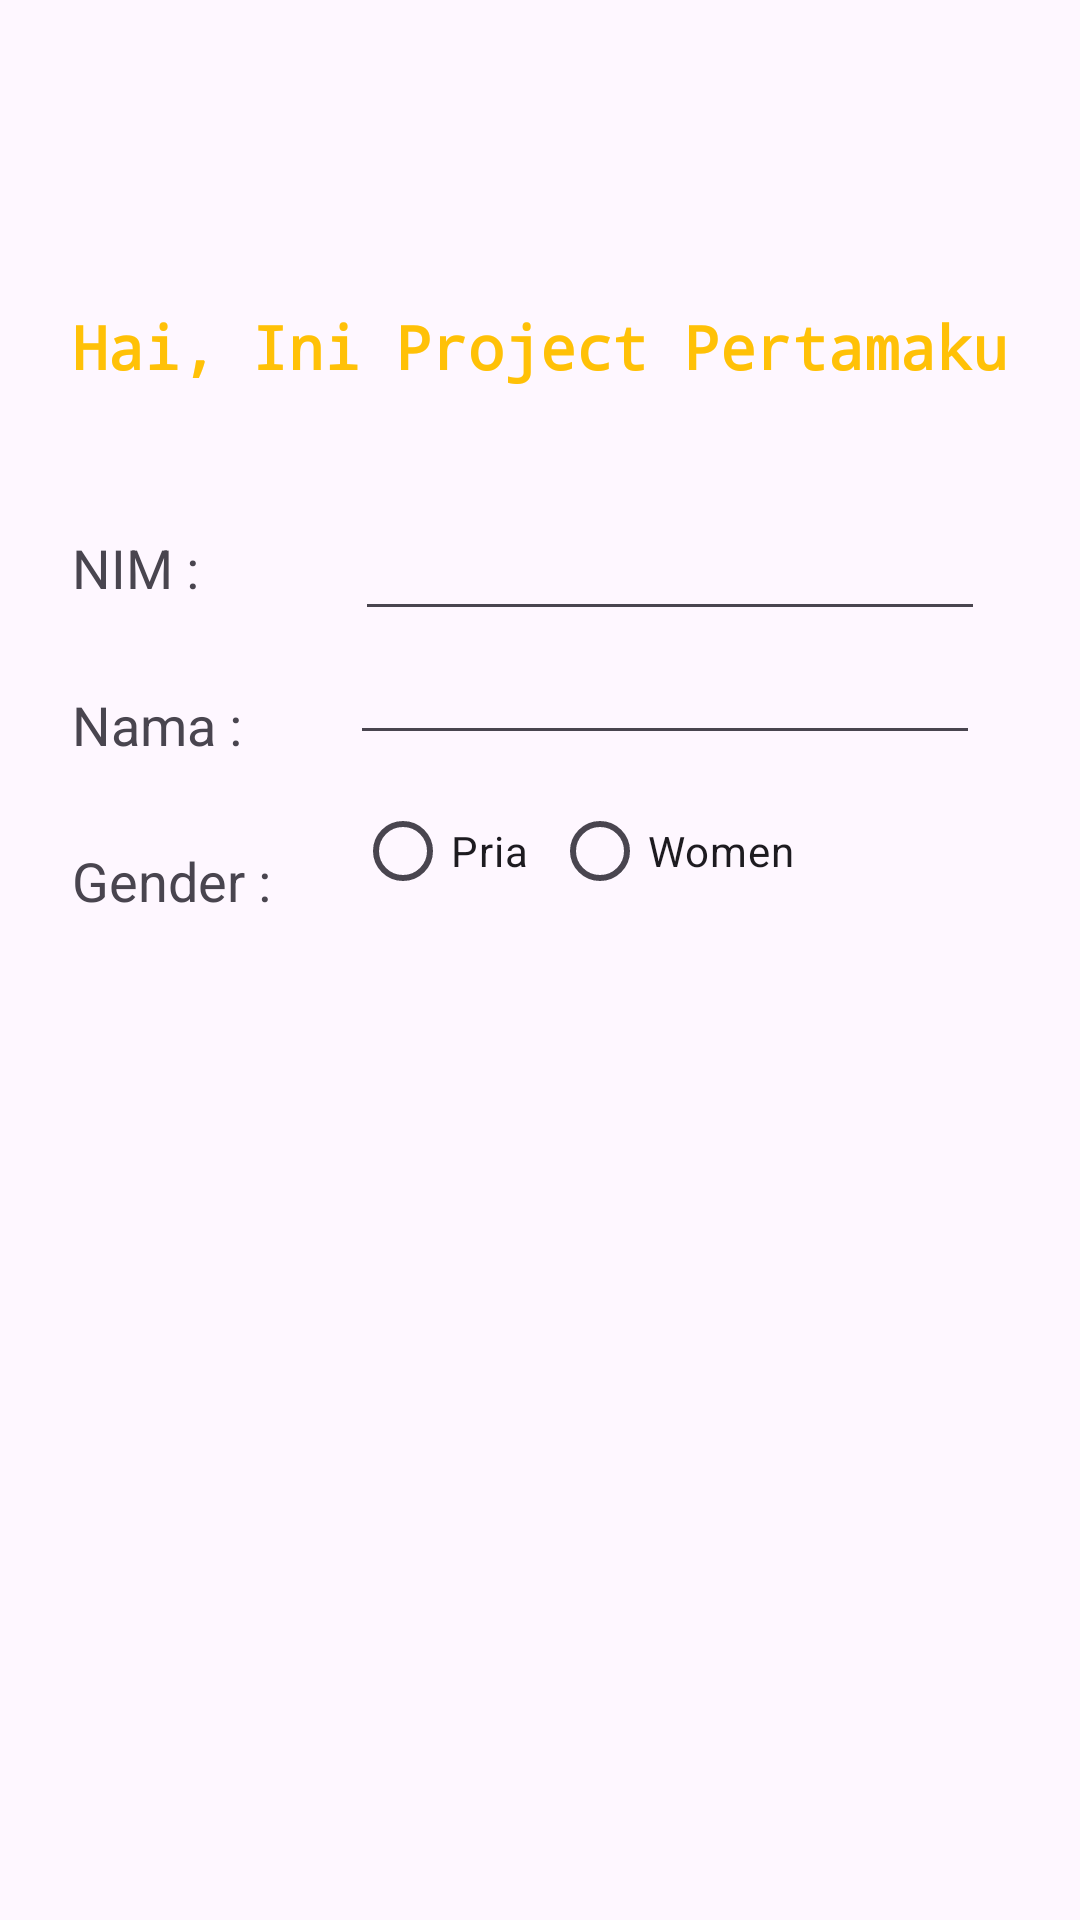

Write the Android layout XML for this screen, with the resource values it uses.
<!-- AndroidManifest.xml: application theme Theme.Project2525 -->
<!-- res/layout/activity_main.xml -->
<?xml version="1.0" encoding="utf-8"?>
<androidx.constraintlayout.widget.ConstraintLayout xmlns:android="http://schemas.android.com/apk/res/android"
    xmlns:app="http://schemas.android.com/apk/res-auto"
    xmlns:tools="http://schemas.android.com/tools"
    android:layout_width="match_parent"
    android:layout_height="match_parent"
    tools:context=".MainActivity">

    <RadioButton
        android:id="@+id/radioButton2"
        android:layout_width="wrap_content"
        android:layout_height="wrap_content"
        android:layout_marginStart="8dp"
        android:layout_marginTop="8dp"
        android:text="Women"
        app:layout_constraintStart_toEndOf="@+id/radioButton"
        app:layout_constraintTop_toBottomOf="@+id/editTextText2" />

    <TextView
        android:id="@+id/textView5"
        android:layout_width="wrap_content"
        android:layout_height="wrap_content"
        android:layout_marginTop="80dp"
        android:text="Gender :"
        android:textSize="18sp"
        app:layout_constraintStart_toStartOf="@+id/textView"
        app:layout_constraintTop_toBottomOf="@+id/textView" />

    <TextView
        android:id="@+id/textView3"
        android:layout_width="wrap_content"
        android:layout_height="wrap_content"
        android:layout_marginStart="5dp"
        android:layout_marginTop="5dp"
        android:layout_marginEnd="5dp"
        android:layout_marginBottom="5dp"
        android:text="Hai, Ini Project Pertamaku"
        android:textColor="#FFC107"
        android:textSize="20sp"
        android:textStyle="bold"
        android:typeface="monospace"
        app:layout_constraintBottom_toBottomOf="parent"
        app:layout_constraintEnd_toEndOf="parent"
        app:layout_constraintStart_toStartOf="parent"
        app:layout_constraintTop_toTopOf="parent"
        app:layout_constraintVertical_bias="0.161" />

    <TextView
        android:id="@+id/textView2"
        android:layout_width="wrap_content"
        android:layout_height="wrap_content"
        android:layout_marginTop="28dp"
        android:text="Nama :"
        android:textSize="18sp"
        app:layout_constraintStart_toStartOf="@+id/textView"
        app:layout_constraintTop_toBottomOf="@+id/textView" />

    <TextView
        android:id="@+id/textView"
        android:layout_width="wrap_content"
        android:layout_height="wrap_content"
        android:layout_marginTop="48dp"
        android:text="NIM :"
        android:textSize="18sp"
        app:layout_constraintStart_toStartOf="@+id/textView3"
        app:layout_constraintTop_toBottomOf="@+id/textView3" />

    <EditText
        android:id="@+id/editTextText"
        android:layout_width="wrap_content"
        android:layout_height="wrap_content"
        android:layout_marginStart="52dp"
        android:layout_marginTop="40dp"
        android:ems="10"
        android:inputType="text"
        app:layout_constraintStart_toEndOf="@+id/textView"
        app:layout_constraintTop_toBottomOf="@+id/textView3" />

    <EditText
        android:id="@+id/editTextText2"
        android:layout_width="wrap_content"
        android:layout_height="wrap_content"
        android:layout_marginStart="36dp"
        android:ems="10"
        android:inputType="text"
        app:layout_constraintStart_toEndOf="@+id/textView2"
        app:layout_constraintTop_toBottomOf="@+id/editTextText" />

    <RadioButton
        android:id="@+id/radioButton"
        android:layout_width="wrap_content"
        android:layout_height="wrap_content"
        android:layout_marginStart="28dp"
        android:layout_marginTop="8dp"
        android:text="Pria"
        app:layout_constraintStart_toEndOf="@+id/textView5"
        app:layout_constraintTop_toBottomOf="@+id/editTextText2" />

    <ImageView
        android:id="@+id/imageView7"
        android:layout_width="wrap_content"
        android:layout_height="wrap_content"
        android:layout_marginTop="104dp"
        app:layout_constraintEnd_toEndOf="@+id/editTextText2"
        app:layout_constraintHorizontal_bias="0.534"
        app:layout_constraintStart_toStartOf="@+id/textView5"
        app:layout_constraintTop_toBottomOf="@+id/editTextText2"
        tools:srcCompat="@tools:sample/avatars" />

</androidx.constraintlayout.widget.ConstraintLayout>
<!-- resources referenced by this layout -->
<resources>
  <style name="Theme.Project2525" parent="Base.Theme.Project2525" />
  <style name="Base.Theme.Project2525" parent="Theme.Material3.DayNight.NoActionBar">
          
          
      </style>
</resources>
